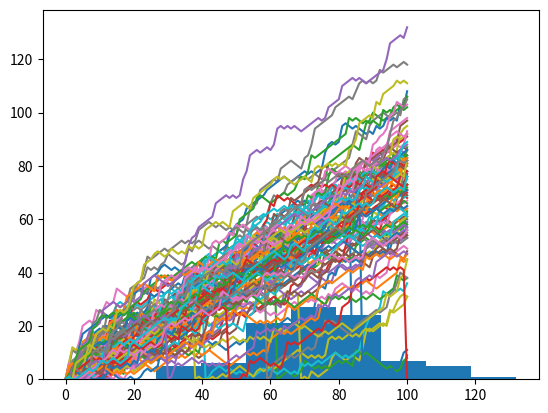

The matplotlib source for this figure:
# I am standing with my friend in front of skyscrapper with 100 floors
#  and I'am presenting him following bet,:
#I will toss die 100 times, 
# if integer 1 or 2 will be drawed I am going 1 floor lower
# if integer 3,4 or 5 will be drawed I am going 1 floor higher
# if integer 6 will be drawed I am tossing one more time, and integer which will be drawed indicate numbers
# of floors I'am going higher
# I am beting with my friend that I will reach 60's floor with 100 die tossing

#but before I accepted bet I run a program which helps me check how big chances I really have

# numpy and matplotlib imported, seed set.
import numpy as np
import matplotlib.pyplot as plt
# initialize and populate all_walks

#below I create function which will calulate to which floor I will reach till 100 tosses in 100 random separate occasions

#list which will old number of floor in each step in each random walk
all_walks = []
#i will calculate final floor in 100 separate random occasion
for i in range(100) :
    #floor on which i will finish in given random occasion
    random_walk = [0]
    #100 times i will toss a die
    for x in range(100) :
        #step is placeholder list keeping information about floor on which I am in a given moment
        step = random_walk[-1]
        #simulation of dice toss
        dice = np.random.randint(1,7)
        # I can't go below 0 flor, that why max function
        if dice <= 2:
            step = max(0, step - 1)
        elif dice <= 5:
            step = step + 1
        else:
            step = step + np.random.randint(1,7)
        #additionaly I added a situation of low chance of apperance 0.1% that I fill fall down and land on the 0 floor again
        if np.random.rand() <= 0.001 :
            step = 0
        
        random_walk.append(step)
    all_walks.append(random_walk)

# Convert all_walks to Numpy array: np_aw - what changes dimmension of all_walks, thats why transposition is required
np_aw=np.array(all_walks)

# Transpose np_aw: np_aw_t
np_aw_t=np.transpose(np_aw)

# Plot np_aw_t and show
plt.plot(np_aw_t)
plt.show()

#in case of 6 of 10 attempts the goal was achieved
ends=np_aw_t[100]

np.random.rand()
plt.hist(ends)
plt.show()

#my chance of winning are of 77%
np.mean(ends>=60)
